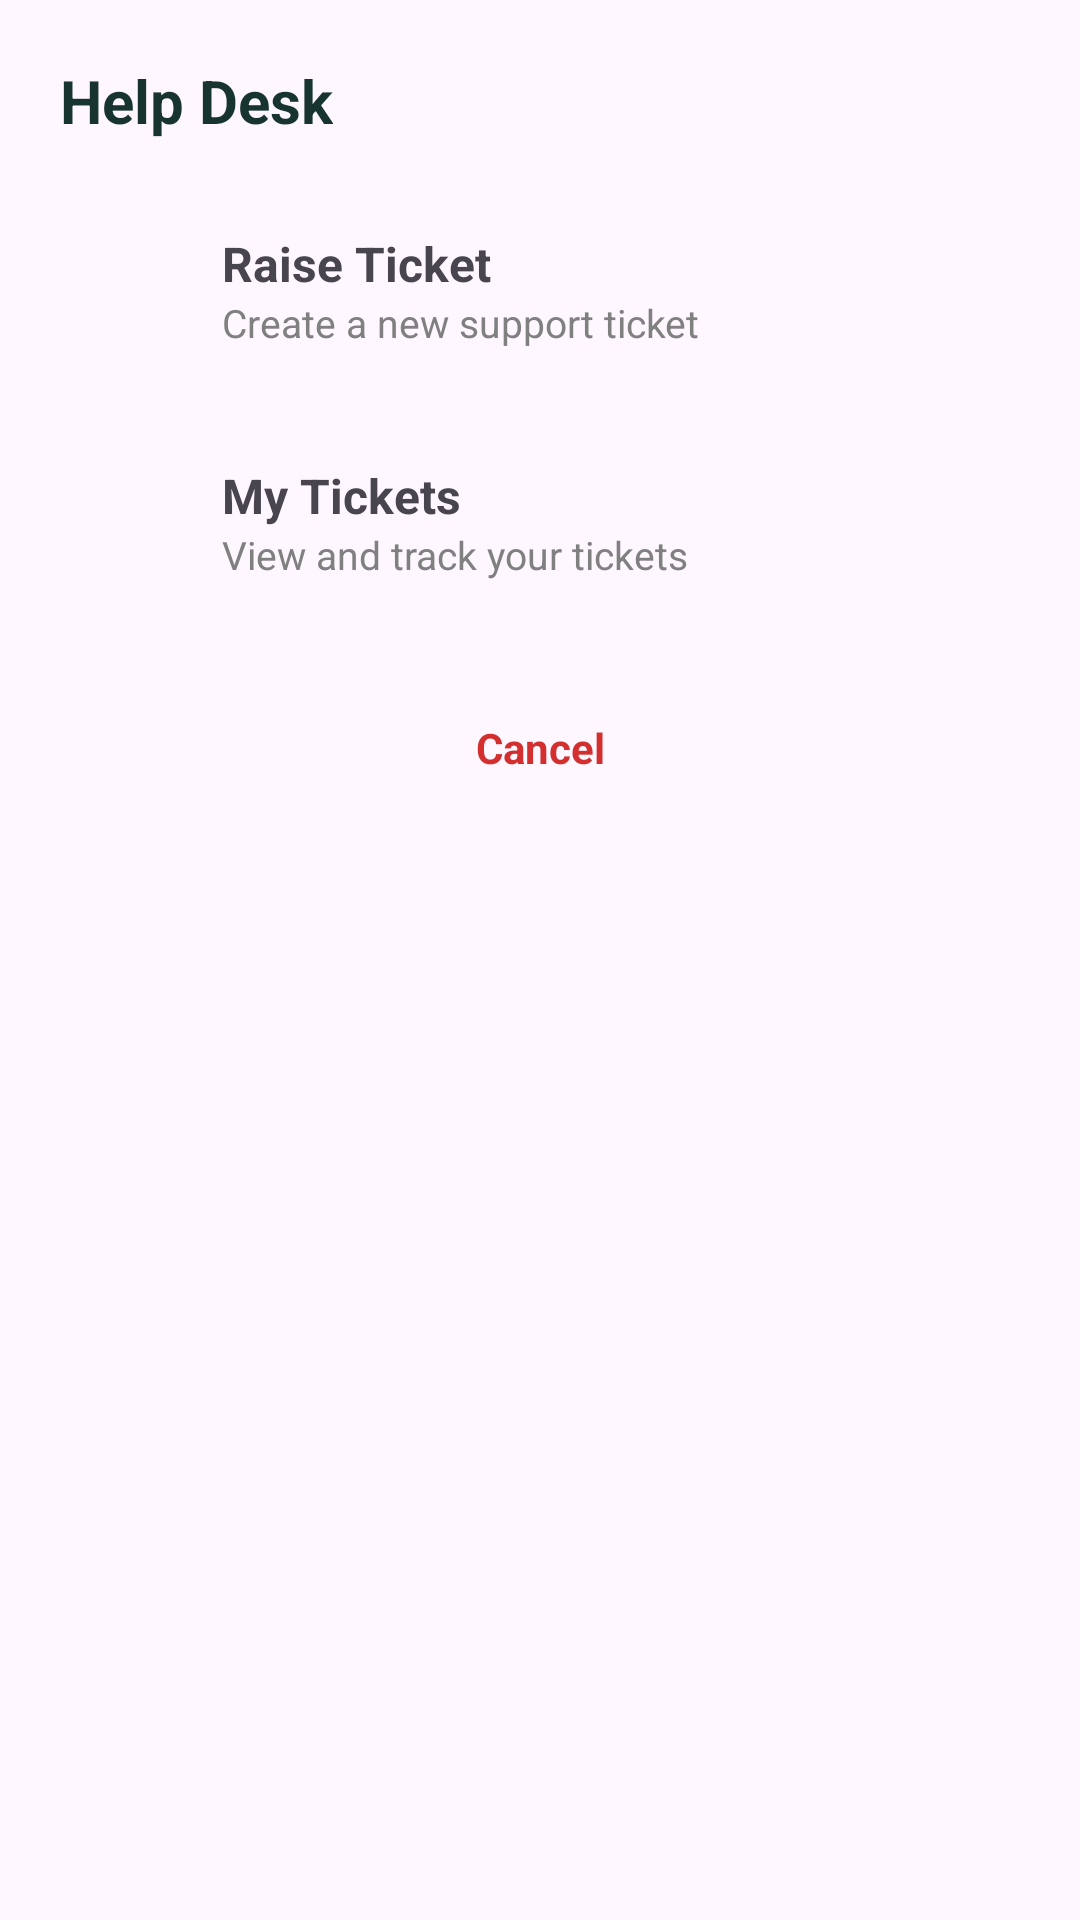

This screen was rendered from an Android layout file. Write that file and the resources it references.
<!-- AndroidManifest.xml: application theme Base.Theme.KaushalPanjee -->
<!-- res/layout/bottom_sheet_helpdesk_options.xml -->
<?xml version="1.0" encoding="utf-8"?>
<LinearLayout xmlns:android="http://schemas.android.com/apk/res/android"

    android:layout_width="match_parent"
    android:layout_height="wrap_content"

    android:orientation="vertical"

    android:padding="20dp">

    <TextView

        android:layout_width="wrap_content"
        android:layout_height="wrap_content"

        android:text="Help Desk"

        android:textStyle="bold"

        android:textSize="20sp"

        android:textColor="#173430"/>

    <Space
        android:layout_width="match_parent"
        android:layout_height="16dp"/>

    <LinearLayout

        android:id="@+id/llRaiseTicket"

        android:layout_width="match_parent"

        android:layout_height="wrap_content"

        android:padding="14dp"

        android:background="?attr/selectableItemBackground"

        android:gravity="center_vertical"

        android:orientation="horizontal">

        <ImageView

            android:layout_width="24dp"

            android:layout_height="24dp"

            android:src="@drawable/ic_ticket"

            android:tint="#173430"/>

        <LinearLayout

            android:layout_width="0dp"

            android:layout_height="wrap_content"

            android:layout_weight="1"

            android:layout_marginStart="16dp"

            android:orientation="vertical">

            <TextView
                android:layout_width="wrap_content"
                android:layout_height="wrap_content"
                android:text="Raise Ticket"
                android:textStyle="bold"
                android:textSize="16sp"/>

            <TextView
                android:layout_width="wrap_content"
                android:layout_height="wrap_content"
                android:text="Create a new support ticket"
                android:textColor="#808080"
                android:textSize="13sp"/>

        </LinearLayout>

    </LinearLayout>

    <LinearLayout

        android:id="@+id/llRequester"

        android:layout_width="match_parent"

        android:layout_height="wrap_content"

        android:layout_marginTop="10dp"

        android:padding="14dp"

        android:background="?attr/selectableItemBackground"

        android:gravity="center_vertical"

        android:orientation="horizontal">

        <ImageView

            android:layout_width="24dp"

            android:layout_height="24dp"

            android:src="@drawable/ic_list"

            android:tint="#173430"/>

        <LinearLayout

            android:layout_width="0dp"

            android:layout_height="wrap_content"

            android:layout_weight="1"

            android:layout_marginStart="16dp"

            android:orientation="vertical">

            <TextView
                android:layout_width="wrap_content"
                android:layout_height="wrap_content"
                android:text="My Tickets"
                android:textStyle="bold"
                android:textSize="16sp"/>

            <TextView
                android:layout_width="wrap_content"
                android:layout_height="wrap_content"
                android:text="View and track your tickets"
                android:textColor="#808080"
                android:textSize="13sp"/>

        </LinearLayout>

    </LinearLayout>

    <TextView

        android:id="@+id/tvCancel"

        android:layout_width="match_parent"

        android:layout_height="wrap_content"

        android:layout_marginTop="18dp"

        android:gravity="center"

        android:padding="14dp"

        android:text="Cancel"

        android:textColor="#D32F2F"

        android:textStyle="bold"/>

</LinearLayout>
<!-- resources referenced by this layout -->
<resources>
  <style name="Base.Theme.KaushalPanjee" parent="Theme.Material3.DayNight.NoActionBar">
          
          
  
          
          <item name="colorPrimary">@color/color_green</item>
          <item name="colorPrimaryVariant">@color/color_green</item>
          <item name="colorOnPrimary">@color/color_green</item>
          
         
          
  
          <item name="android:statusBarColor">@color/color_dark_green</item>
  
  
          <item name="android:windowSplashScreenBackground">@color/white</item>
       
          <item name="android:windowSplashScreenIconBackgroundColor">@color/white</item>
  
          </style>
  <color name="color_green">#18B888</color>
  <color name="color_dark_green">#173430</color>
  <color name="white">#FFFFFF</color>
</resources>
